Run: headless pygame with SDL's dummy video driver; simulated clock (each Clock.tick advances the game by its frame time, no real sleeping); random seed 0; keys injected as events and as key.get_pressed() state; no mouse input.
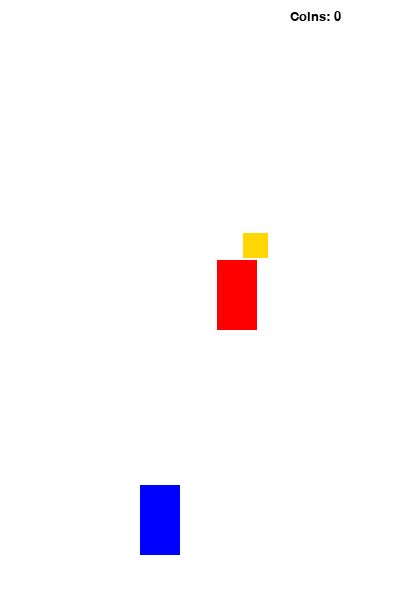
Frame 1 of 4 · flips 1–60 · no input
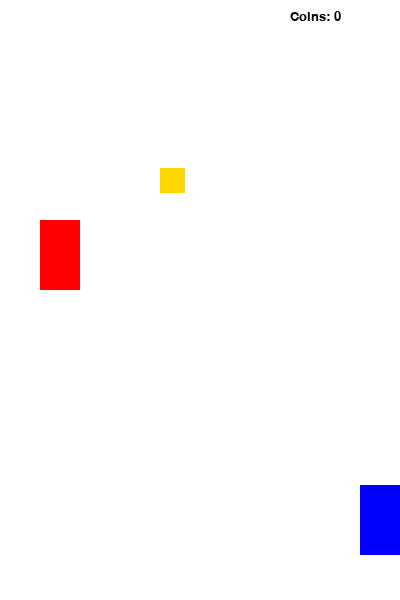
Frame 2 of 4 · flips 61–180 · tapped SPACE, RETURN · held RIGHT (→), D
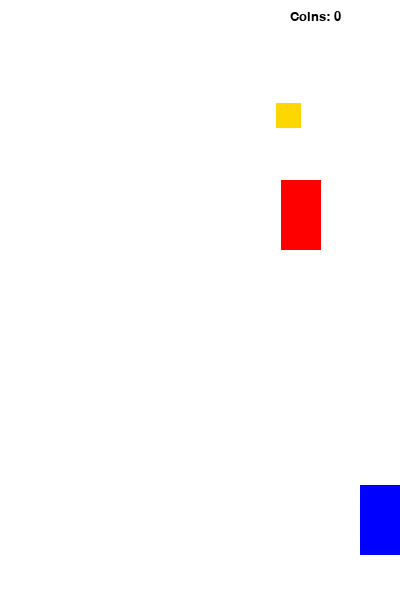
Frame 3 of 4 · flips 181–300 · held DOWN (↓), S
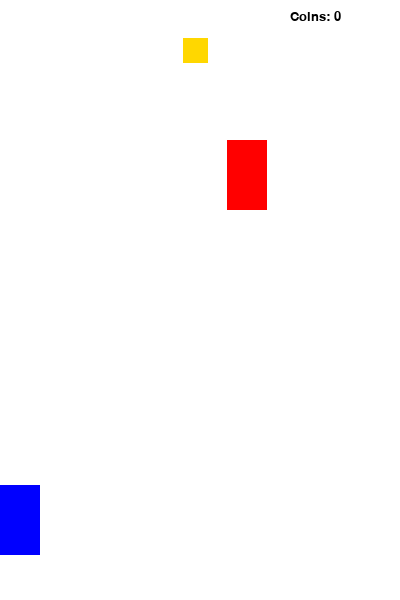
Frame 4 of 4 · flips 301–420 · held LEFT (←), A, UP (↑), W

The pygame program that drew these frames:

import pygame
import sys
import random
import time

pygame.init()

WIDTH, HEIGHT = 400, 600
SPEED = 5
COIN_SCORE = 0

WHITE = (255, 255, 255)
RED = (255, 0, 0)
BLACK = (0, 0, 0)
GOLD = (255, 215, 0)
BLUE = (0, 0, 255)

screen = pygame.display.set_mode((WIDTH, HEIGHT))
pygame.display.set_caption('Racer Practice 10')
clock = pygame.time.Clock()

font_small = pygame.font.SysFont("Verdana", 20)
font_big = pygame.font.SysFont("Verdana", 60)


class Enemy(pygame.sprite.Sprite):
    def __init__(self):
        super().__init__() 
        self.image = pygame.Surface((40, 70))
        self.image.fill(RED)
        self.rect = self.image.get_rect()
        self.rect.center = (random.randint(40, WIDTH-40), 0)

    def move(self):
        self.rect.move_ip(0, SPEED)
        if (self.rect.top > HEIGHT):
            self.rect.top = 0
            self.rect.center = (random.randint(40, WIDTH-40), 0)

class Coin(pygame.sprite.Sprite):
    def __init__(self, enemy_group):
        super().__init__()
        self.image = pygame.Surface((25, 25))
        self.image.fill(GOLD)
        self.rect = self.image.get_rect()
        self.enemy_group = enemy_group 
        self.spawn()

    def spawn(self):
        """Тиынды бос орынға қою функциясы"""
        while True:
            self.rect.center = (random.randint(40, WIDTH-40), -50)
            if not pygame.sprite.spritecollideany(self, self.enemy_group):
                break

    def move(self):
        self.rect.move_ip(0, SPEED)
        if (self.rect.top > HEIGHT):
            self.spawn() 

class Player(pygame.sprite.Sprite):
    def __init__(self):
        super().__init__() 
        self.image = pygame.Surface((40, 70))
        self.image.fill(BLUE)
        self.rect = self.image.get_rect()
        self.rect.center = (160, 520)
       
    def move(self):
        pressed_keys = pygame.key.get_pressed()
        if self.rect.left > 0:
            if pressed_keys[pygame.K_LEFT]:
                self.rect.move_ip(-5, 0)
        if self.rect.right < WIDTH:        
            if pressed_keys[pygame.K_RIGHT]:
                self.rect.move_ip(5, 0)


E1 = Enemy()
enemies = pygame.sprite.Group()
enemies.add(E1)

C1 = Coin(enemies)
coins = pygame.sprite.Group()
coins.add(C1)

P1 = Player()

all_sprites = pygame.sprite.Group()
all_sprites.add(P1)
all_sprites.add(E1)
all_sprites.add(C1)


while True:
    for event in pygame.event.get():
        if event.type == pygame.QUIT:
            pygame.quit()
            sys.exit()

    screen.fill(WHITE)
    
    scores = font_small.render(f"Coins: {COIN_SCORE}", True, BLACK)
    screen.blit(scores, (WIDTH - 110, 10))

    for entity in all_sprites:
        screen.blit(entity.image, entity.rect)
        entity.move()

    if pygame.sprite.spritecollideany(P1, coins):
        COIN_SCORE += 1
        C1.spawn() 

    if pygame.sprite.spritecollideany(P1, enemies):
        screen.fill(RED)
        msg = font_big.render("GAME OVER", True, BLACK)
        screen.blit(msg, (30, 250))
        pygame.display.update()
        time.sleep(2)
        pygame.quit()
        sys.exit()

    pygame.display.update()
    clock.tick(60)
